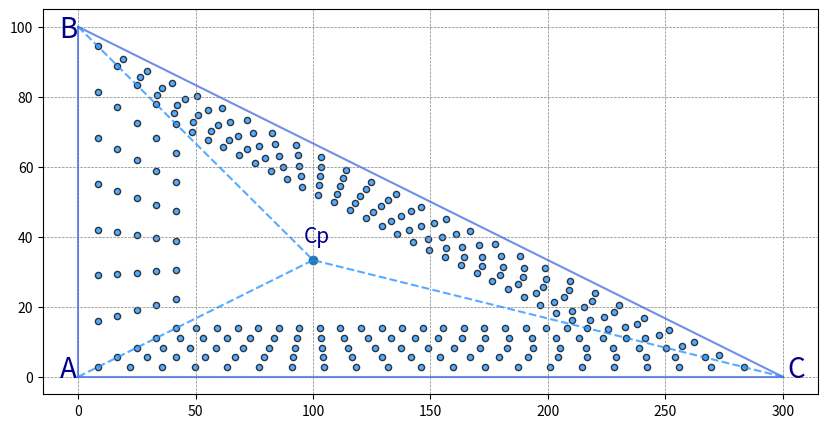

Python code for this plot:
import numpy as np
from matplotlib import pyplot as plt

#***********************************INPUTS**********************************
X_MAX = 300 #width
Y_MAX = 100 #height
N = [50, 50, 50, 50, 50] #number of points per interior triangle
S_SET = [10, 10, 10, 10, 10] #step size (um) between interior triangles, {S_SET} = {N} - 1
#***************************************************************************

def get_new_triangle(A, B, C, s_a, s_b, s_c, s_set, theta_b):
    
    delta_b = s_set * np.cos(theta_b)
    delta_c = s_a
    delta_a = s_b
    
    A1 = [(A[0]+delta_a), (A[1]+s_a)]
    B1 = [(B[0]+s_b), (B[1]-delta_b)]
    C1 = [(C[0]-s_c), (C[1]+delta_c)]
    
    return A1, B1, C1

def get_side_line(B, C):
    # Calculate the coefficients
    x = [B[0], C[0]]
    y = [B[1], C[1]]
    coefficients = np.polyfit(x, y, 1)
    
    a = coefficients[0] # Zero Order, Constant Term
    b = coefficients[1] # First Order, Gradient
    co = [a, b]
    return co

def get_points(A, B, C, n, ab, ac, l_total):
    store = []
    
    Nb = int(n * ac / l_total)
    Nc = int(n * ab / l_total)
    Na = n - Nb - Nc
    
    # On line AB, # of points = Nc
    delta_ab = (B[1] - A[1]) / (Nc + 1)
    d1 = 0
    for i in range(Nc):
        d1 = d1 + delta_ab
        store.append([A[0], (A[1] + d1)])

    # On line AC, # of points = Nb
    delta_ac = (C[0] - A[0]) / (Nb + 1)
    d2 = 0
    for i in range(Nb):
        d2 = d2 + delta_ac
        store.append([(A[0] + d2), A[1]])

    # On line BC, # of points = Na
    co = get_side_line(B, C)
    delta_x = (C[0] - B[0]) / (Na + 1)   # Increment along x direction
    d3 = B[0]
    for i in range(Na):
        d3 = d3 + delta_x
        store.append([d3, (co[0]*d3 + co[1])])
    
    # Coordinates
    store.extend([A, B, C])
    
    return store

def visualize(pts, Cp):
    pts = np.array(pts)
    x1 = pts[:,0]
    y1 = pts[:,1]

    plt.figure(figsize=(10,5))
    plt.grid(color='grey', linestyle='--', linewidth=0.5)

    plt.plot((0, 0), (0, Y_MAX), scaley = False,c='royalblue',alpha = 0.75)
    plt.plot((X_MAX, 0),(0, 0),scaley = False,c='royalblue',alpha = 0.75)
    plt.plot((0, X_MAX), (Y_MAX, 0), scaley = False,c='royalblue',alpha = 0.75)

    plt.scatter(x1,y1,s=20,c='dodgerblue',edgecolor = 'black',alpha = 0.75)
    plt.scatter(Cp[0], Cp[1])
            
    # Plot Vertices - Cp
    plt.plot([0, Cp[0]], [0, Cp[1]], 'dodgerblue', linestyle="--", alpha = 0.75)
    plt.plot([0, Cp[0]], [Y_MAX, Cp[1]], 'dodgerblue', linestyle="--", alpha = 0.75)
    plt.plot([X_MAX, Cp[0]], [0, Cp[1]], 'dodgerblue', linestyle="--", alpha = 0.75)

    # Add Text
    plt.rcParams.update({'font.size': 10})
    plt.text(0-8, 0, "A", fontsize=20, color='darkblue')
    plt.text(0-8, Y_MAX-3, "B", fontsize=20, color='darkblue')
    plt.text(X_MAX+2, 0, "C", fontsize=20, color='darkblue')
    plt.text(Cp[0]-4, Cp[1]+5, "Cp", fontsize=15, color='darkblue')

    plt.show()

def run():

    A = [0,0]
    B = [0,Y_MAX]
    C = [X_MAX, 0]
    Cp = [np.average([A[0], B[0], C[0]]), np.average([A[1], B[1], C[1]])]  # Center Point

    ab = B[1] - A[1]
    ac = C[0] - A[0]

    theta_b = np.arctan(Cp[0]/(ab-Cp[1]))
    theta_a = np.arctan(Cp[1]/Cp[0])
    theta_c = np.arctan(Cp[1]/(ac-Cp[0]))

    bc = ac / np.sin(theta_b)
    l_total = ab + ac + bc
    l_BCp = (ab-Cp[1])/np.cos(theta_b)

    s_b = [i * np.sin(theta_b) for i in S_SET]
    s_a = [i * np.tan(theta_a) for i in s_b]
    s_c = [i / np.tan(theta_c) for i in s_a]

    pts=[]
    for i in range(len(S_SET)):
        A1, B1, C1 = get_new_triangle(A, B, C, s_a[i], s_b[i], s_c[i], S_SET[i], theta_b)   # return new_coor
        pts.extend(get_points(A1, B1, C1, N[i], ab, ac, l_total))
        A, B, C = A1, B1, C1

    # Visualize
    visualize(pts, Cp)
    pts = np.array(pts)
    np.savetxt('output.csv', pts, delimiter=',')

if __name__ == '__main__':
    run()
